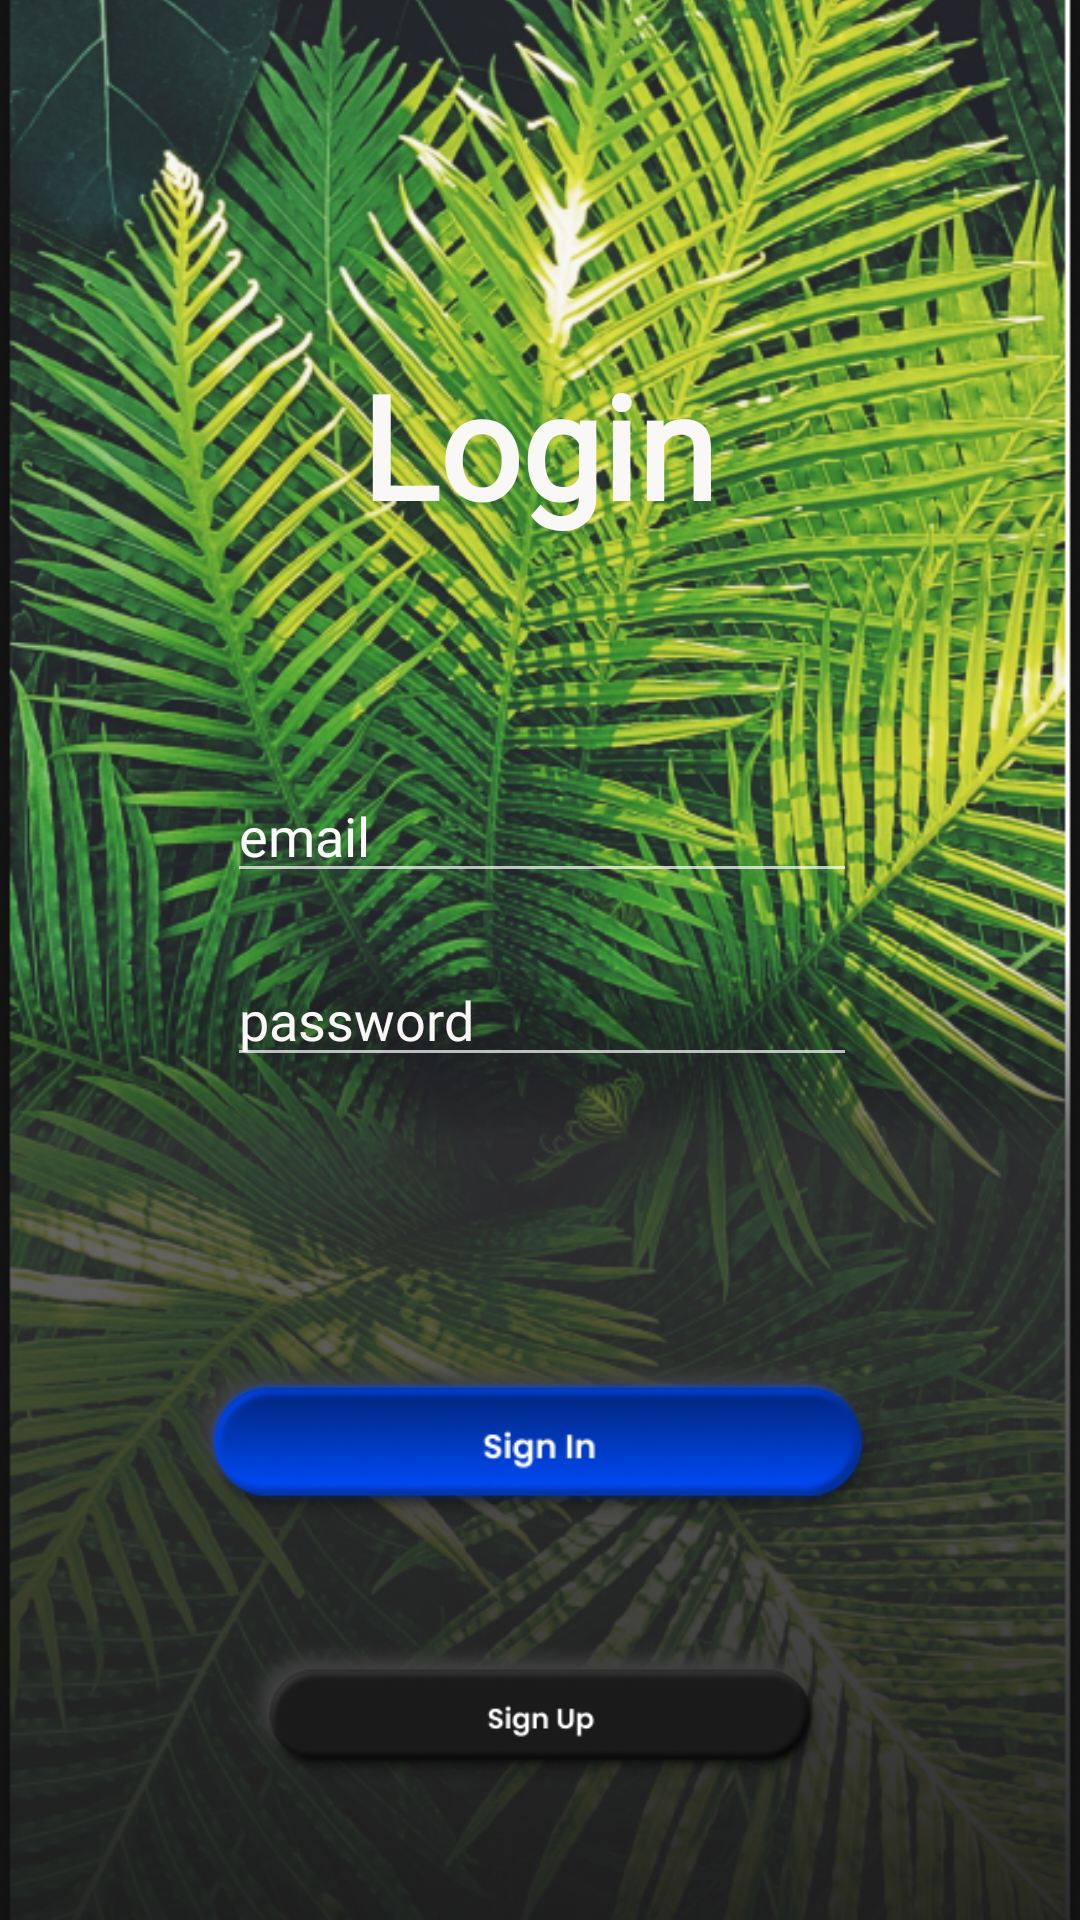

Reconstruct the res/layout file that produces this screen, plus the resources it refers to.
<!-- AndroidManifest.xml: application theme Theme.HelloGarden -->
<!-- res/layout/fragment_login.xml -->
<?xml version="1.0" encoding="utf-8"?>
<layout xmlns:tools="http://schemas.android.com/tools"
    xmlns:android="http://schemas.android.com/apk/res/android"
    xmlns:app="http://schemas.android.com/apk/res-auto">

    <data>

    </data>

    <androidx.constraintlayout.widget.ConstraintLayout
        android:layout_width="match_parent"
        android:layout_height="match_parent">

        <ImageView
            android:id="@+id/imageView3"
            android:layout_width="0dp"
            android:layout_height="0dp"
            android:adjustViewBounds="true"
            android:scaleType="centerCrop"
            app:layout_constraintBottom_toBottomOf="parent"
            app:layout_constraintEnd_toEndOf="parent"
            app:layout_constraintStart_toStartOf="parent"
            app:layout_constraintTop_toTopOf="parent"
            app:srcCompat="@drawable/page4" />

        <TextView
            android:id="@+id/title_text"
            android:layout_width="wrap_content"
            android:layout_height="wrap_content"
            android:layout_marginTop="116dp"
            android:fontFamily="@font/atma_light"
            android:text="Login"
            android:textColor="#FAF7F7"
            android:textSize="48sp"
            android:textStyle="bold"
            app:layout_constraintEnd_toEndOf="parent"
            app:layout_constraintHorizontal_bias="0.498"
            app:layout_constraintStart_toStartOf="parent"
            app:layout_constraintTop_toTopOf="parent" />

        <EditText
            android:id="@+id/login_email_edit"
            android:layout_width="wrap_content"
            android:layout_height="wrap_content"
            android:layout_marginTop="76dp"
            android:ems="10"
            android:fontFamily="@font/atma_light"
            android:hint="email"
            android:inputType="textEmailAddress"
            android:textColorHint="#FBFAFA"
            app:layout_constraintEnd_toEndOf="@+id/title_text"
            app:layout_constraintHorizontal_bias="0.492"
            app:layout_constraintStart_toStartOf="@+id/title_text"
            app:layout_constraintTop_toBottomOf="@+id/title_text" />

        <EditText
            android:id="@+id/login_password_edit"
            android:layout_width="wrap_content"
            android:layout_height="wrap_content"
            android:layout_marginTop="20dp"
            android:ems="10"
            android:fontFamily="@font/atma_light"
            android:hint="password"
            android:inputType="textPassword"
            android:textColor="#F6F4F4"
            android:textColorHint="#FAF7F7"
            app:layout_constraintEnd_toEndOf="@+id/login_email_edit"
            app:layout_constraintHorizontal_bias="0.0"
            app:layout_constraintStart_toStartOf="@+id/login_email_edit"
            app:layout_constraintTop_toBottomOf="@+id/login_email_edit" />

        <ImageView
            android:id="@+id/signIn"
            android:layout_width="240dp"
            android:layout_height="wrap_content"
            android:layout_marginTop="76dp"
            android:src="@drawable/signinbtn"
            app:layout_constraintEnd_toEndOf="parent"
            app:layout_constraintHorizontal_bias="0.497"
            app:layout_constraintStart_toStartOf="parent"
            app:layout_constraintTop_toBottomOf="@+id/login_password_edit" />

        <ImageView
            android:id="@+id/signup"
            android:layout_width="200dp"
            android:layout_height="wrap_content"
            android:src="@drawable/normal_button"
            app:layout_constraintEnd_toEndOf="parent"
            app:layout_constraintStart_toStartOf="parent"
            app:layout_constraintTop_toBottomOf="@+id/signIn" />
    </androidx.constraintlayout.widget.ConstraintLayout>
</layout>
<!-- resources referenced by this layout -->
<resources>
  <!-- drawable normal_button: png bitmap (drawable, 18887 bytes) -->
  <!-- drawable page4: png bitmap (drawable, 814521 bytes) -->
  <!-- drawable signinbtn: png bitmap (drawable, 32959 bytes) -->
  <style name="Theme.HelloGarden" parent="Theme.MaterialComponents.NoActionBar">
          
          <item name="colorPrimary">@color/purple_500</item>
          <item name="colorPrimaryVariant">@color/purple_700</item>
          <item name="colorOnPrimary">@color/white</item>
          
          <item name="colorSecondary">@color/teal_200</item>
          <item name="colorSecondaryVariant">@color/teal_700</item>
          <item name="colorOnSecondary">@color/black</item>
          
          <item name="android:statusBarColor">?attr/colorPrimaryVariant</item>
          
      </style>
  <color name="purple_500">#FF6200EE</color>
  <color name="purple_700">#FF3700B3</color>
  <color name="white">#FFFFFFFF</color>
  <color name="teal_200">#FF03DAC5</color>
  <color name="teal_700">#FF018786</color>
  <color name="black">#FF000000</color>
</resources>
